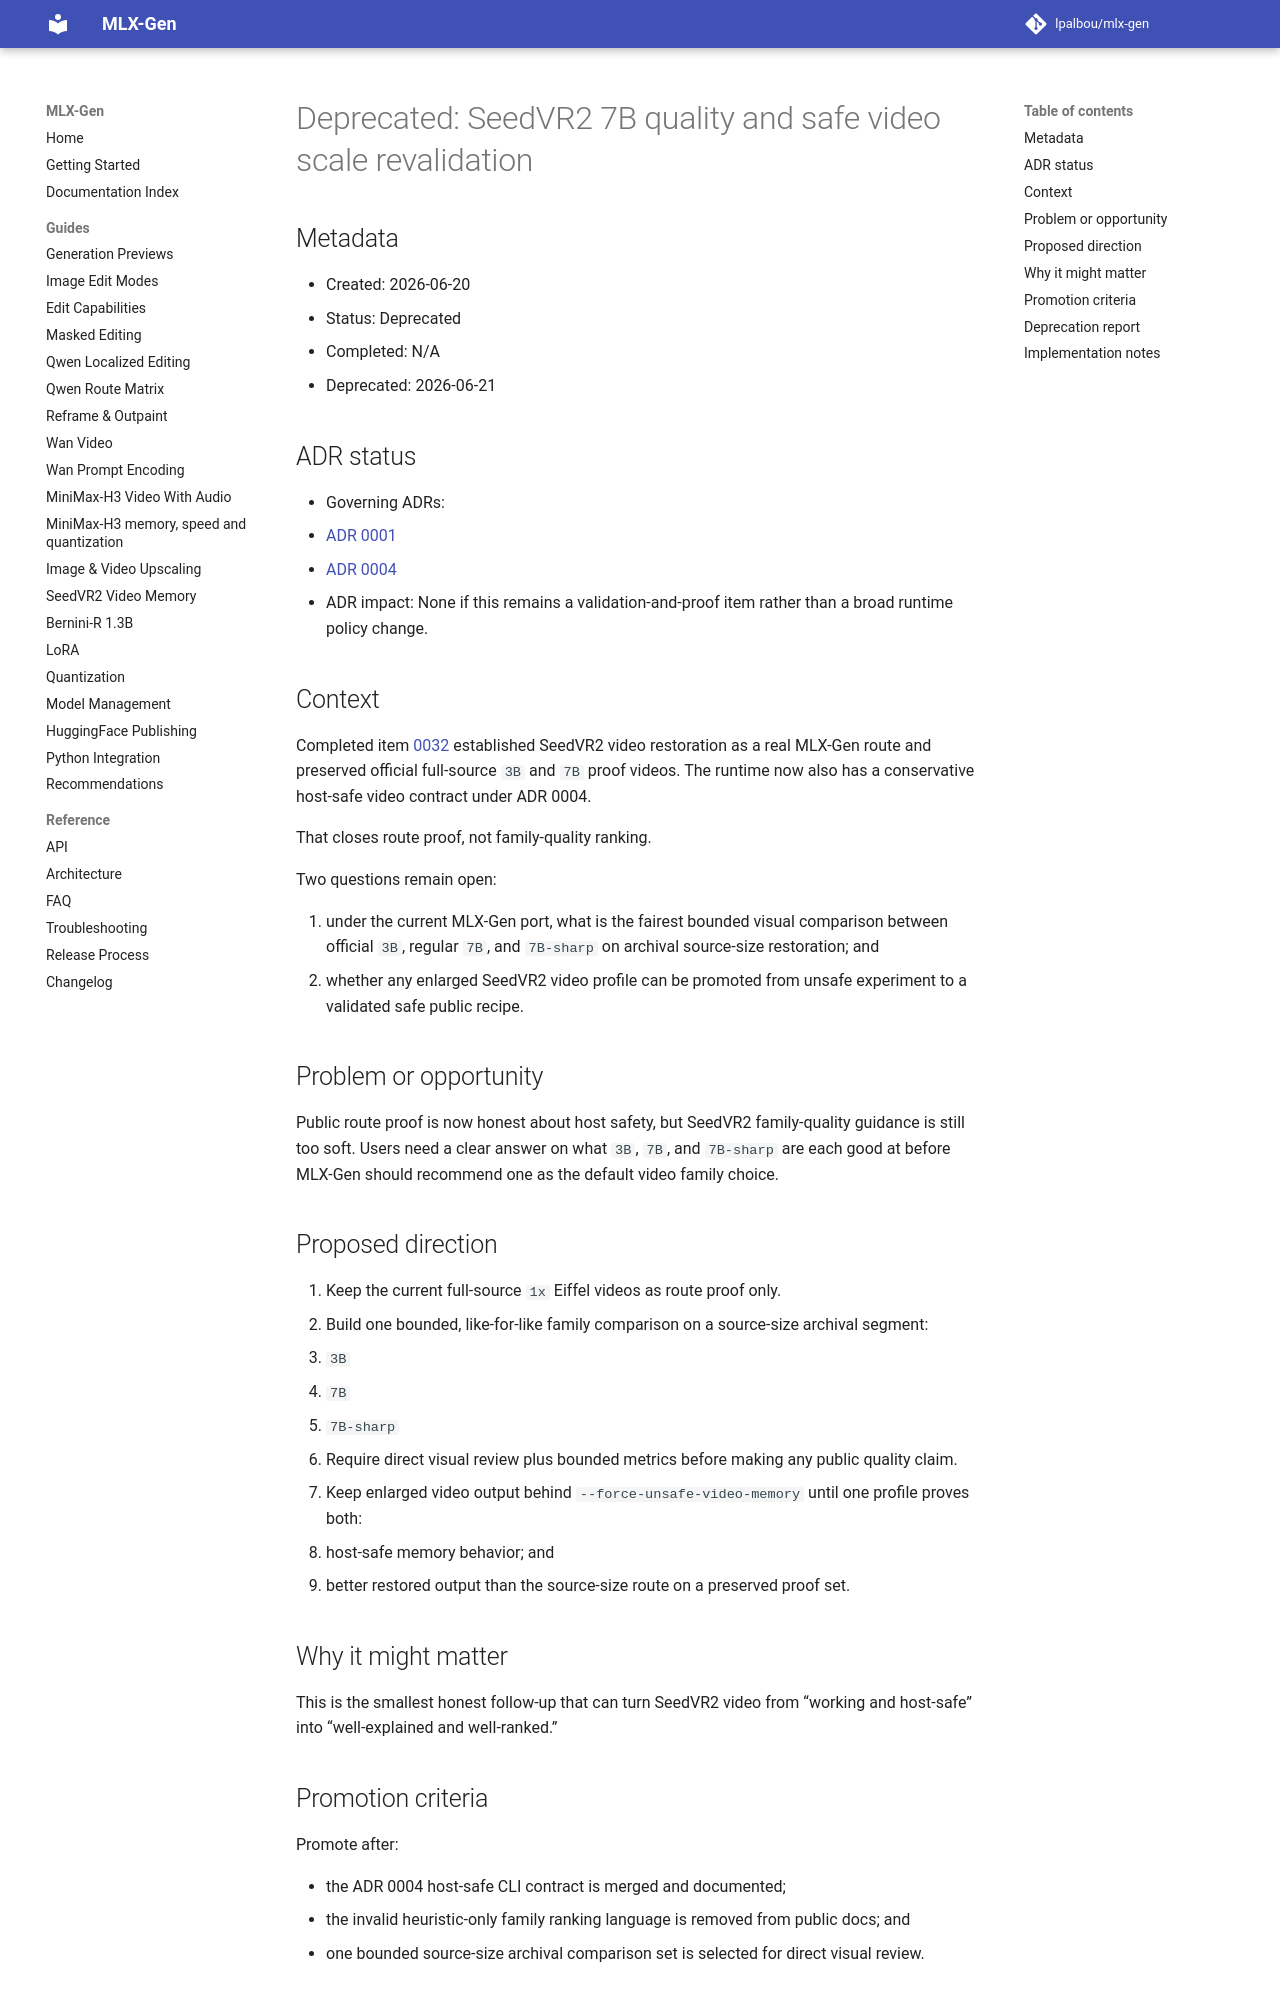

repository: lpalbou/mlx-gen · page: backlog/deprecated/0047_seedvr2_7b_quality_and_safe_video_scale_revalidation/index.html · generator: mkdocs

# Deprecated: SeedVR2 7B quality and safe video scale revalidation

## Metadata

- Created: 2026-06-20
- Status: Deprecated
- Completed: N/A
- Deprecated: 2026-06-21

## ADR status

- Governing ADRs:
  - [ADR 0001](../../adr/0001_runtime_smoke_validation_for_model_routes.md)
  - [ADR 0004](../../adr/0004_seedvr2_video_host_safety_and_proof_boundaries.md)
- ADR impact: None if this remains a validation-and-proof item rather than a broad runtime policy
  change.

## Context

Completed item [0032](../completed/0032_seedvr2_video_restoration_upscaling.md) established
SeedVR2 video restoration as a real MLX-Gen route and preserved official full-source `3B` and `7B`
proof videos. The runtime now also has a conservative host-safe video contract under ADR 0004.

That closes route proof, not family-quality ranking.

Two questions remain open:

1. under the current MLX-Gen port, what is the fairest bounded visual comparison between official
   `3B`, regular `7B`, and `7B-sharp` on archival source-size restoration; and
2. whether any enlarged SeedVR2 video profile can be promoted from unsafe experiment to a validated
   safe public recipe.

## Problem or opportunity

Public route proof is now honest about host safety, but SeedVR2 family-quality guidance is still
too soft. Users need a clear answer on what `3B`, `7B`, and `7B-sharp` are each good at before
MLX-Gen should recommend one as the default video family choice.

## Proposed direction

1. Keep the current full-source `1x` Eiffel videos as route proof only.
2. Build one bounded, like-for-like family comparison on a source-size archival segment:
   - `3B`
   - `7B`
   - `7B-sharp`
3. Require direct visual review plus bounded metrics before making any public quality claim.
4. Keep enlarged video output behind `--force-unsafe-video-memory` until one profile proves both:
   - host-safe memory behavior; and
   - better restored output than the source-size route on a preserved proof set.

## Why it might matter

This is the smallest honest follow-up that can turn SeedVR2 video from “working and host-safe” into
“well-explained and well-ranked.”

## Promotion criteria

Promote after:

- the ADR 0004 host-safe CLI contract is merged and documented;
- the invalid heuristic-only family ranking language is removed from public docs; and
- one bounded source-size archival comparison set is selected for direct visual review.
